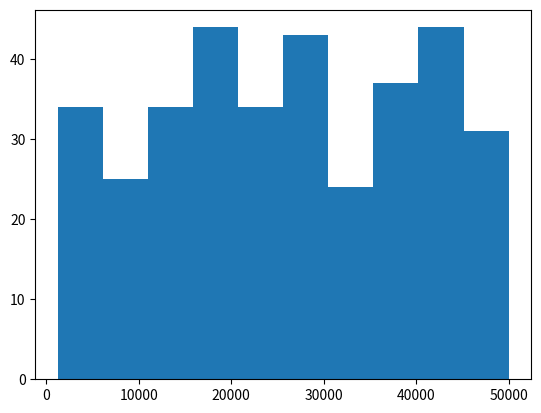

Write the Python code that produced this figure.
import matplotlib. pyplot as plt
from numpy import random

histA = random.randint(1000,50000, size=(350))
histB = sorted(histA)

#print(len(b))
#print(b)

plt.hist(histB)
plt.show()
